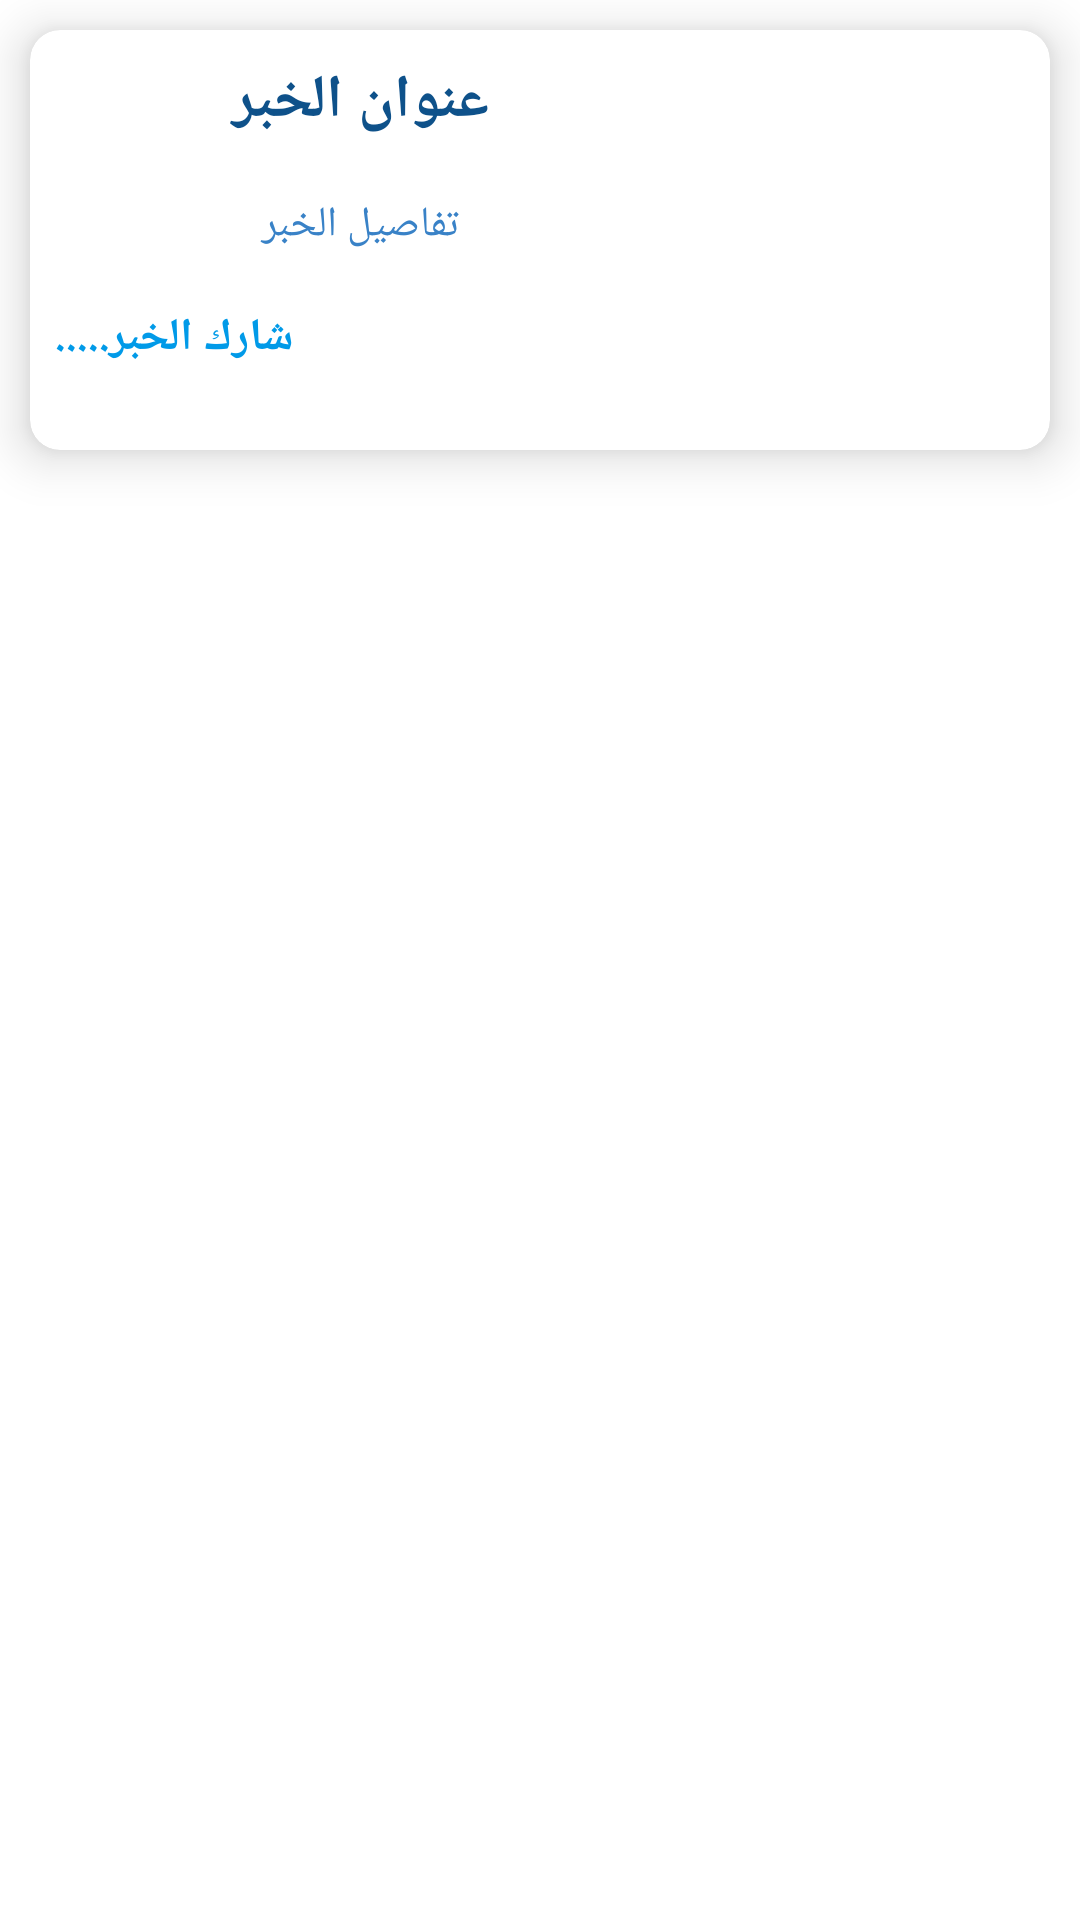

The Android layout XML behind this screen, and the referenced resources:
<!-- AndroidManifest.xml: application theme Theme.LoginWithWebApi -->
<!-- res/layout/list_content.xml -->
<?xml version="1.0" encoding="utf-8"?>

<RelativeLayout
    xmlns:app="http://schemas.android.com/apk/res-auto"
    android:orientation="horizontal"
    xmlns:android="http://schemas.android.com/apk/res/android"
    android:layout_width="match_parent"
    android:layout_height="150dp"
    android:id="@+id/parent_layout"
    android:background="#FFF">
    <androidx.cardview.widget.CardView
        android:layout_width="match_parent"
        android:layout_height="140dp"
        android:layout_marginStart="10dp"
        android:layout_marginLeft="10dp"
        android:layout_marginTop="10dp"
        android:layout_marginEnd="10dp"
        android:layout_marginRight="10dp"
        android:layout_marginBottom="10dp"
        android:orientation="horizontal"
        app:cardCornerRadius="10dp"
        app:cardElevation="10dp">

        <LinearLayout

            android:layout_width="match_parent"
            android:layout_height="wrap_content"
            android:layout_gravity="right"
            android:layout_marginRight="125dp"
            android:orientation="vertical">
            <LinearLayout
                android:layout_width="match_parent"
                android:layout_height="wrap_content"
                android:layout_weight="1"
                android:orientation="vertical">
                <TextView
                    android:id="@+id/News_Title"
                    android:layout_width="match_parent"
                    android:layout_height="wrap_content"
                    android:layout_marginLeft="5dp"
                    android:layout_marginTop="10dp"
                    android:layout_weight="1"
                    android:gravity="center"
                    android:inputType="textMultiLine"
                    android:text="عنوان الخبر"
                    android:textColor="#0E518A"
                    android:textSize="20dp"
                    android:textStyle="bold" />

                <TextView
                    android:id="@+id/News_Desc"
                    android:layout_width="match_parent"
                    android:layout_height="45dp"
                    android:layout_marginLeft="5dp"
                    android:layout_marginTop="5dp"
                    android:layout_marginBottom="0dp"
                    android:layout_weight="1"
                    android:gravity="center"
                    android:inputType="textMultiLine"
                    android:text="تفاصيل الخبر"
                    android:textColor="#3982c7" />
            </LinearLayout>

            <LinearLayout
                android:layout_width="match_parent"
                android:layout_height="match_parent"
                android:layout_gravity="bottom"
                android:layout_weight="1"
                android:foregroundGravity="bottom"
                android:gravity="bottom"
                android:orientation="vertical">

                <LinearLayout
                    android:layout_width="match_parent"
                    android:layout_height="match_parent"
                    android:layout_weight="1"
                    android:orientation="horizontal">

                    <TextView
                        android:id="@+id/BlogCreator"
                        android:layout_width="wrap_content"
                        android:layout_height="match_parent"
                        android:layout_marginLeft="3dp"
                        android:layout_marginBottom="0dp"
                        android:onClick="Detailes_Share"
                        android:text="شارك الخبر....."
                        android:padding="5dp"

                        android:textColor="#019AE8"
                        android:textSize="15sp"

                        android:textStyle="bold" />
                </LinearLayout>
            </LinearLayout>
        </LinearLayout>

        <LinearLayout
            android:layout_width="120dp"
            android:layout_height="match_parent"
            android:layout_gravity="right"
            android:layout_marginRight="1dp"
            android:orientation="vertical">
            <ImageView
                android:id="@+id/image_view_news"
                android:layout_width="match_parent"
                android:layout_height="match_parent"
                android:layout_centerHorizontal="true"
                android:baselineAligned="false"
                android:scaleType="centerCrop" />
        </LinearLayout>

    </androidx.cardview.widget.CardView>

    <TextView
        android:id="@+id/video_urls"
        android:layout_width="1dp"
        android:layout_height="1dp"
        android:layout_weight="1"
        android:visibility="invisible" />
    <TextView
        android:id="@+id/type_news"
        android:layout_width="1dp"
        android:layout_height="1dp"
        android:layout_weight="1"
        android:visibility="invisible" />
    <TextView
        android:id="@+id/news_id"
        android:layout_width="1dp"
        android:layout_height="1dp"
        android:layout_weight="1"
        android:visibility="invisible" />
</RelativeLayout>
<!-- resources referenced by this layout -->
<resources>
  <style name="Theme.LoginWithWebApi" parent="Theme.MaterialComponents.DayNight.DarkActionBar">
          
          <item name="colorPrimary">@color/purple_500</item>
          <item name="colorPrimaryVariant">@color/purple_700</item>
          <item name="colorOnPrimary">@color/white</item>
          
          <item name="colorSecondary">@color/teal_200</item>
          <item name="colorSecondaryVariant">@color/teal_700</item>
          <item name="colorOnSecondary">@color/black</item>
          
          <item name="android:statusBarColor" tools:targetApi="l">?attr/colorPrimaryVariant</item>
          
      </style>
  <color name="purple_500">#FF6200EE</color>
  <color name="purple_700">#FF3700B3</color>
  <color name="white">#FFFFFFFF</color>
  <color name="teal_200">#FF03DAC5</color>
  <color name="teal_700">#FF018786</color>
  <color name="black">#FF000000</color>
</resources>
